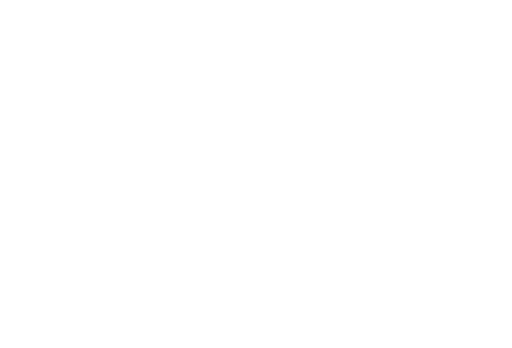
t = 0.00 s
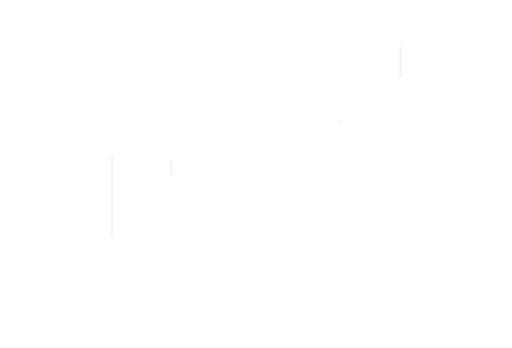
t = 1.10 s
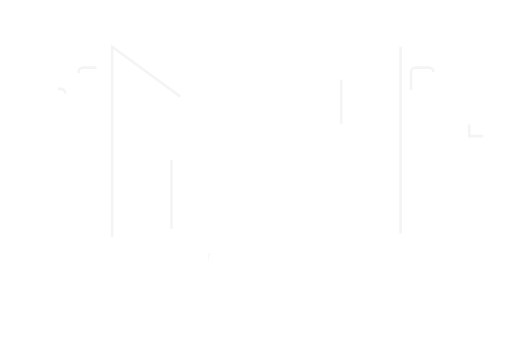
t = 2.10 s
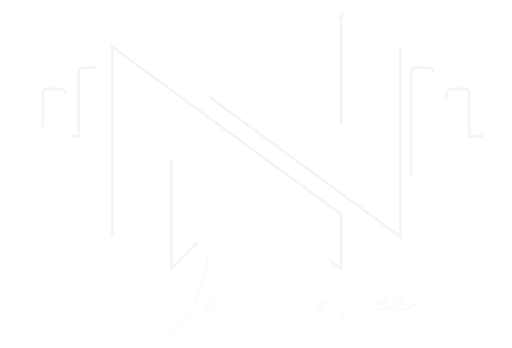
t = 3.10 s
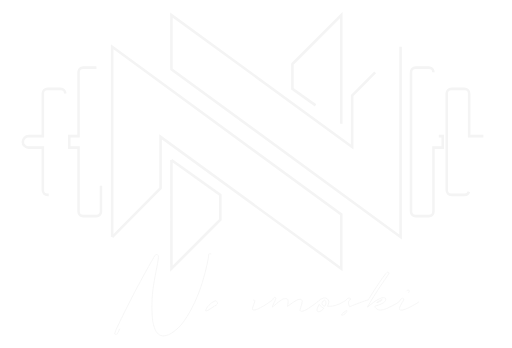
t = 4.40 s
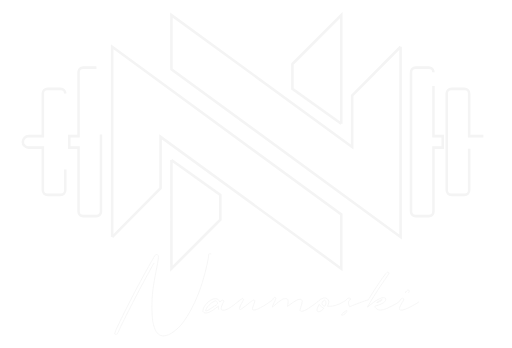
t = 4.80 s

The animated SVG that drew these frames (rendered in a browser with its animation timeline set to each time). Animation: 13 CSS @keyframes rules; one cycle of 6.60 s, repeats indefinitely.

<svg id="Layer_1" data-name="Layer 1" xmlns="http://www.w3.org/2000/svg" viewBox="0 0 600 408.38" style=""><defs><style>.cls-1,.cls-2{fill:none;stroke:#f4f4f4;stroke-miterlimit:10;}.cls-1{stroke-width:3px;}</style></defs><path class="cls-1 qipsJrMD_0" d="M131.22,278.16L131.22,54.84L400.1,251.72L400.1,315.28L188.03,160.59L188.03,220.78L131.22,278.16Z"></path><path class="cls-1 qipsJrMD_1" d="M200.78,187.78L200.78,315.28L258.16,257.91L258.16,228.66L200.78,187.78Z"></path><path class="cls-1 qipsJrMD_2" d="M469.66,54.84L469.66,278.16L200.78,81.28L200.78,17.72L412.85,172.41L412.85,112.22L469.66,54.84Z"></path><path class="cls-1 qipsJrMD_3" d="M400.1,145.22L400.1,17.72L342.72,75.09L342.72,104.34L400.1,145.22Z"></path><path class="cls-1 qipsJrMD_4" d="M508.25,84.73a5.36,5.36,0,0,0-5.34-5.34H487.27a5.35,5.35,0,0,0-5.34,5.34V248.27a5.35,5.35,0,0,0,5.34,5.34h15.64a5.36,5.36,0,0,0,5.34-5.34v-75h10.89V159.73H508.25Z"></path><path class="cls-1 qipsJrMD_5" d="M566.84,159.73H550.15V109.64a5.35,5.35,0,0,0-5.34-5.34H529.17a5.35,5.35,0,0,0-5.33,5.34v50.09h0v13.54h0v50.09a5.35,5.35,0,0,0,5.33,5.34h15.64a5.35,5.35,0,0,0,5.34-5.34V173.27h16.69a6.77,6.77,0,0,0,0-13.54Z"></path><path class="cls-1 qipsJrMD_6" d="M112.73,79.39H97.09a5.36,5.36,0,0,0-5.34,5.34v75H80.86v13.54H91.75v75a5.36,5.36,0,0,0,5.34,5.34h15.64a5.35,5.35,0,0,0,5.34-5.34V84.73A5.35,5.35,0,0,0,112.73,79.39Z"></path><path class="cls-1 qipsJrMD_7" d="M76.16,109.64a5.35,5.35,0,0,0-5.33-5.34H55.19a5.35,5.35,0,0,0-5.34,5.34v50.09H33.16a6.77,6.77,0,1,0,0,13.54H49.85v50.09a5.35,5.35,0,0,0,5.34,5.34H70.83a5.35,5.35,0,0,0,5.33-5.34V173.27h0V159.73h0Z"></path><path class="cls-2 qipsJrMD_8" d="M247.31,298l-1.41-.14c-1.27-.14-1.41,0-1.41,1.27,0,4.51-4.93,24.93-9,37-5.63,16.91-14.37,34-22.54,44.1-4.08,5.07-11.69,11.13-15.78,12.68-6.62,2.53-11.13,1.26-14.37-4.09-3.52-5.78-4.93-13.95-4.93-28.46,0-13.8,1.27-24.51,5.36-44.66,2.11-10.42,2.67-14.79,2-15.92a2.05,2.05,0,0,0-3.52-.28c-.71.85-7.19,12.12-10.71,18.6-6.76,12.25-10.71,19.58-15.08,28-15.77,30.86-22.25,44.52-21.69,45.79a2,2,0,0,0,1.55.56l.28-.28c1,0,1.41-.42,2.11-2.25,2.82-7,24.52-49.45,34.66-67.77,7.61-13.8,8.45-15.35,8.6-15.21a22.29,22.29,0,0,1-.85,4.51c-1.27,5.77-3.8,19.58-4.79,26.06-2.4,16.2-2.4,32,0,42.26,2.25,9.87,5.78,14.66,11.83,16.49,12.4,3.52,28.6-10.43,41.14-35.36,9.16-18.18,18-46.64,18.46-59.18Z"></path><path class="cls-2 qipsJrMD_9" d="M478.92,343.4c1.41-1.69,1.26-2.82-.43-3.1-1-.15-3.66,3.38-3.24,4.22C475.82,345.65,477.51,345.09,478.92,343.4Z"></path><path class="cls-2 qipsJrMD_10" d="M490.75,354.53h.14c-9.16,5.91-17.19,9.43-20.29,9.43-3.38,0-3.1-2.39.85-8.73,2.11-3.38,2.39-4.09,1.83-4.65a1.93,1.93,0,0,0-1.27-.7c-1,0-2.07,1.22-4,4.05l-.4.31c-3.81,3-10.43,6.06-14.23,7.75-5.64,2.4-9.44,2.4-12.26.14-2.11-1.69-2.11-3.1,0-3.38a27.49,27.49,0,0,0,8.59-3.52c2-1.55,3-3.24,2.54-4.37-1.13-3.52-8-1.12-16.91,5.92l-4.5,3.52,1.83-3.24c3.1-5.63,11.41-18.6,17.47-27.33,3.24-4.65,5.91-8.74,5.91-9.16a1.14,1.14,0,0,0-1.26-1.12,2.26,2.26,0,0,0-1.27.42c-2.12,1.55-14.23,19.3-21,30.85-.2.33-.38.64-.58,1a27.54,27.54,0,0,0-2.95,1l.14-.14c-2.11.85-6.48,2.26-10.42,3.81s-7.47,3-7.89,3.24c-1,.7-1.27.28-2-2.4s-.28-4.37,1.27-5.21c1.26-.7,1.26-1.55-.15-2.11a1.78,1.78,0,0,0-.84-.14c-1.17,0-2.44.95-3.3,2.53-.77.4-1.7,1-2.9,1.69-6.2,3.81-12.11,5.5-16.76,5.5H384l.71-2c1.26-3.24,1-4.93-1.27-7a4.94,4.94,0,0,0-3-.85,5.72,5.72,0,0,0-3.1.85,12.83,12.83,0,0,1-2,1,9.28,9.28,0,0,0-2.2,2.08c-.63.44-1.35,1-2.17,1.58-8,6.06-11.83,8.73-15.78,9.86-2.11.56-2.39.56-3-.14-.7-.85-.7-.56,1.13-6.76,1.27-4.51,1.27-4.79.42-5.78-.7-1-1.12-1.13-2.81-1-2.26.28-4.51,1.4-10,5.35l-3.94,2.82.42-2.4c.85-4.93,0-6.62-3.1-6.62-2.68,0-5.77,2-12,7.33a32.28,32.28,0,0,1-3.24,2.53,15.91,15.91,0,0,1,1.55-3.66c2.53-5.5,3-6.76,2.25-7.33a1.36,1.36,0,0,0-1.27-.28c-.53.18-1.4,1.43-2.35,3.17l-.33.21c-.84.57-2,1.27-3.09,2.12-12.4,8.45-20,11.41-20,7.74a24.37,24.37,0,0,1,1.55-4.93c.84-2.11,1.41-4.22,1.27-4.51-.71-1.54-2-1-7.05,3.1-5.63,4.51-9.72,7.47-10.42,7.47s-.57-2.25.28-4.23c.42-1,1.55-3.1,2.54-4.79,1.69-2.81,1.83-3.09,1.12-3.66-1-.83-1.85-.66-3.18,1.09a10.23,10.23,0,0,0-2,1.17l.28.14c-1.12.7-2.53,1.83-4.36,3.24-6.48,5.21-10.43,7.32-13.67,7.6-1.69.15-2.11,0-2.68-.7-.84-1.27-.28-3.8,1.55-7.19,1.27-2.25,1.41-2.81.85-3.38-.85-.84-1.41-.7-3,.57l-1.41,1.12-.7-1.4a4.59,4.59,0,0,0-4.37-2.54,11.11,11.11,0,0,0-5.35,1.69c-6.91,3.94-11.7,12.54-8.17,14.65,2.53,1.55,7.18-.14,13.66-5.07l3.38-2.54v2.4c0,2.11.14,2.54,1.69,3.8,2.82,2.26,6.34,1.84,12.54-1.69a68.74,68.74,0,0,0,8.35-6c-1.38,3.09-1.69,5.41-.74,6.57,2.11,2.53,5.35,1.69,11.55-3.24l3.8-3.1-.28,2.81c-.28,2.54.71,5.36,4.79,5.5,3.52.14,10.57-3.24,18.18-8.45l1.13-.77c-1.26,3-2.26,6.05-2.26,7.53,0,1.69.14,1.83,1.27,2s1.83-.28,4.22-2.68c6.2-6.2,12-10.7,13.81-10.7.56,0,.56.42.28,2.95-.56,4.09-.42,5.36.57,5.92,1.4.85,3.09.14,7.46-3,4.79-3.38,8.31-5.49,8.74-5.07a4,4,0,0,1-.28,2c-.29,1-1,3.24-1.41,4.94-1,3.52-.57,5.21,1.41,6.05,3.89,1.56,9.12-.37,18.2-6.86-1.08,3-.65,5.5,1.38,7,1.83,1.27,3.38,1.41,5.91.57,1.84-.57,5.64-3.67,6.06-4.79.28-.57.85-.71,3.24-.71,5.78,0,11.41-1.41,18.74-5.63l.91-.54c.11.55.27,1.22.5,2.09l.84,3.66-1.12.56a39.78,39.78,0,0,0-7,5.08c-1.27,1.4-1.27,3.8,0,4.5s4.23.71,6.76-.28a8.76,8.76,0,0,0,5.36-6.9l.28-2.26,8-3.24c4.33-1.62,8.9-3.24,11.13-4.11-4.51,7.91-7.08,13.52-6.48,14.12a2.09,2.09,0,0,0,1.27.56c.42,0,2.81-2.11,5.49-4.65s5.07-4.79,5.36-4.93.84.42,1.26,1.13a9.78,9.78,0,0,0,5.78,4.22c3.1,1,6.76.57,11.13-1.26a85.47,85.47,0,0,0,12-6.33,13,13,0,0,0-1.29,4.49,3,3,0,0,0,1.55,2.68,5.12,5.12,0,0,0,3.94,1.27c3,0,5.21-.7,11.13-3.66a116.32,116.32,0,0,0,13.38-7.89c1.7-1.27,2.82-2.12,2.82-2.4C497.09,351,495.26,351.57,490.75,354.53Zm-48.89.28a26.83,26.83,0,0,1,5.78-3.24c.85,0,.28.84-1.13,1.69-.84.42-2.39,1.12-3.38,1.55C441.44,355.37,441.3,355.37,441.86,354.81Zm-190.19,4.36-.28-.14c-1.83,1.41-4.65,3.24-6.2,4.23-3.66,2.11-4.5,2.25-4.08.42,1-4.08,8.73-10.7,11.83-10.56a1.1,1.1,0,0,1,.71.28,4.14,4.14,0,0,1,1,1.83C255.06,356.64,254.92,356.78,251.67,359.17ZM378.61,363a8.77,8.77,0,0,1-2.82,2.11c-2.25,1.13-3.24,1.13-3.94-.14s-.29-3.1,1.26-5.78l1.13-2,1.13,1.55a12.79,12.79,0,0,0,3,2.4l1.26.7Zm3.38-6.2h-.14a5.56,5.56,0,0,1-1,2.39c-.28.15-1.12-.14-2-.7-1.13-.85-1.55-1.41-1.55-2.4a3.93,3.93,0,0,1,3-3.52h.42Q382.84,352.76,382,356.78Zm21.84,11.83.14.14a6.15,6.15,0,0,1-2.82,1c-1.13,0-1.27-.14-.85-.84s5.5-4.51,6.06-4.51C407.63,364.39,405.94,367.21,403.83,368.61Z"></path><style data-made-with="vivus-instant">.qipsJrMD_0{stroke-dasharray:1024 1026;stroke-dashoffset:1025;animation:qipsJrMD_draw_0 6600ms ease-in 0ms infinite,qipsJrMD_fade 6600ms linear 0ms infinite;}.qipsJrMD_1{stroke-dasharray:309 311;stroke-dashoffset:310;animation:qipsJrMD_draw_1 6600ms ease-in 0ms infinite,qipsJrMD_fade 6600ms linear 0ms infinite;}.qipsJrMD_2{stroke-dasharray:1024 1026;stroke-dashoffset:1025;animation:qipsJrMD_draw_2 6600ms ease-in 0ms infinite,qipsJrMD_fade 6600ms linear 0ms infinite;}.qipsJrMD_3{stroke-dasharray:309 311;stroke-dashoffset:310;animation:qipsJrMD_draw_3 6600ms ease-in 0ms infinite,qipsJrMD_fade 6600ms linear 0ms infinite;}.qipsJrMD_4{stroke-dasharray:414 416;stroke-dashoffset:415;animation:qipsJrMD_draw_4 6600ms ease-in 0ms infinite,qipsJrMD_fade 6600ms linear 0ms infinite;}.qipsJrMD_5{stroke-dasharray:334 336;stroke-dashoffset:335;animation:qipsJrMD_draw_5 6600ms ease-in 0ms infinite,qipsJrMD_fade 6600ms linear 0ms infinite;}.qipsJrMD_6{stroke-dasharray:414 416;stroke-dashoffset:415;animation:qipsJrMD_draw_6 6600ms ease-in 0ms infinite,qipsJrMD_fade 6600ms linear 0ms infinite;}.qipsJrMD_7{stroke-dasharray:334 336;stroke-dashoffset:335;animation:qipsJrMD_draw_7 6600ms ease-in 0ms infinite,qipsJrMD_fade 6600ms linear 0ms infinite;}.qipsJrMD_8{stroke-dasharray:646 648;stroke-dashoffset:647;animation:qipsJrMD_draw_8 6600ms ease-in 0ms infinite,qipsJrMD_fade 6600ms linear 0ms infinite;}.qipsJrMD_9{stroke-dasharray:15 17;stroke-dashoffset:16;animation:qipsJrMD_draw_9 6600ms ease-in 0ms infinite,qipsJrMD_fade 6600ms linear 0ms infinite;}.qipsJrMD_10{stroke-dasharray:1094 1096;stroke-dashoffset:1095;animation:qipsJrMD_draw_10 6600ms ease-in 0ms infinite,qipsJrMD_fade 6600ms linear 0ms infinite;}@keyframes qipsJrMD_draw{100%{stroke-dashoffset:0;}}@keyframes qipsJrMD_fade{0%{stroke-opacity:1;}93.93939393939394%{stroke-opacity:1;}100%{stroke-opacity:0;}}@keyframes qipsJrMD_draw_0{1.5151515151515151%{stroke-dashoffset: 1025}62.121212121212125%{ stroke-dashoffset: 0;}100%{ stroke-dashoffset: 0;}}@keyframes qipsJrMD_draw_1{4.545454545454546%{stroke-dashoffset: 310}65.15151515151516%{ stroke-dashoffset: 0;}100%{ stroke-dashoffset: 0;}}@keyframes qipsJrMD_draw_2{7.575757575757576%{stroke-dashoffset: 1025}68.18181818181817%{ stroke-dashoffset: 0;}100%{ stroke-dashoffset: 0;}}@keyframes qipsJrMD_draw_3{10.606060606060606%{stroke-dashoffset: 310}71.21212121212122%{ stroke-dashoffset: 0;}100%{ stroke-dashoffset: 0;}}@keyframes qipsJrMD_draw_4{13.636363636363635%{stroke-dashoffset: 415}74.24242424242425%{ stroke-dashoffset: 0;}100%{ stroke-dashoffset: 0;}}@keyframes qipsJrMD_draw_5{16.666666666666664%{stroke-dashoffset: 335}77.27272727272727%{ stroke-dashoffset: 0;}100%{ stroke-dashoffset: 0;}}@keyframes qipsJrMD_draw_6{19.696969696969695%{stroke-dashoffset: 415}80.3030303030303%{ stroke-dashoffset: 0;}100%{ stroke-dashoffset: 0;}}@keyframes qipsJrMD_draw_7{22.727272727272727%{stroke-dashoffset: 335}83.33333333333334%{ stroke-dashoffset: 0;}100%{ stroke-dashoffset: 0;}}@keyframes qipsJrMD_draw_8{25.757575757575758%{stroke-dashoffset: 647}86.36363636363636%{ stroke-dashoffset: 0;}100%{ stroke-dashoffset: 0;}}@keyframes qipsJrMD_draw_9{28.78787878787879%{stroke-dashoffset: 16}89.39393939393939%{ stroke-dashoffset: 0;}100%{ stroke-dashoffset: 0;}}@keyframes qipsJrMD_draw_10{31.818181818181817%{stroke-dashoffset: 1095}92.42424242424242%{ stroke-dashoffset: 0;}100%{ stroke-dashoffset: 0;}}</style></svg>